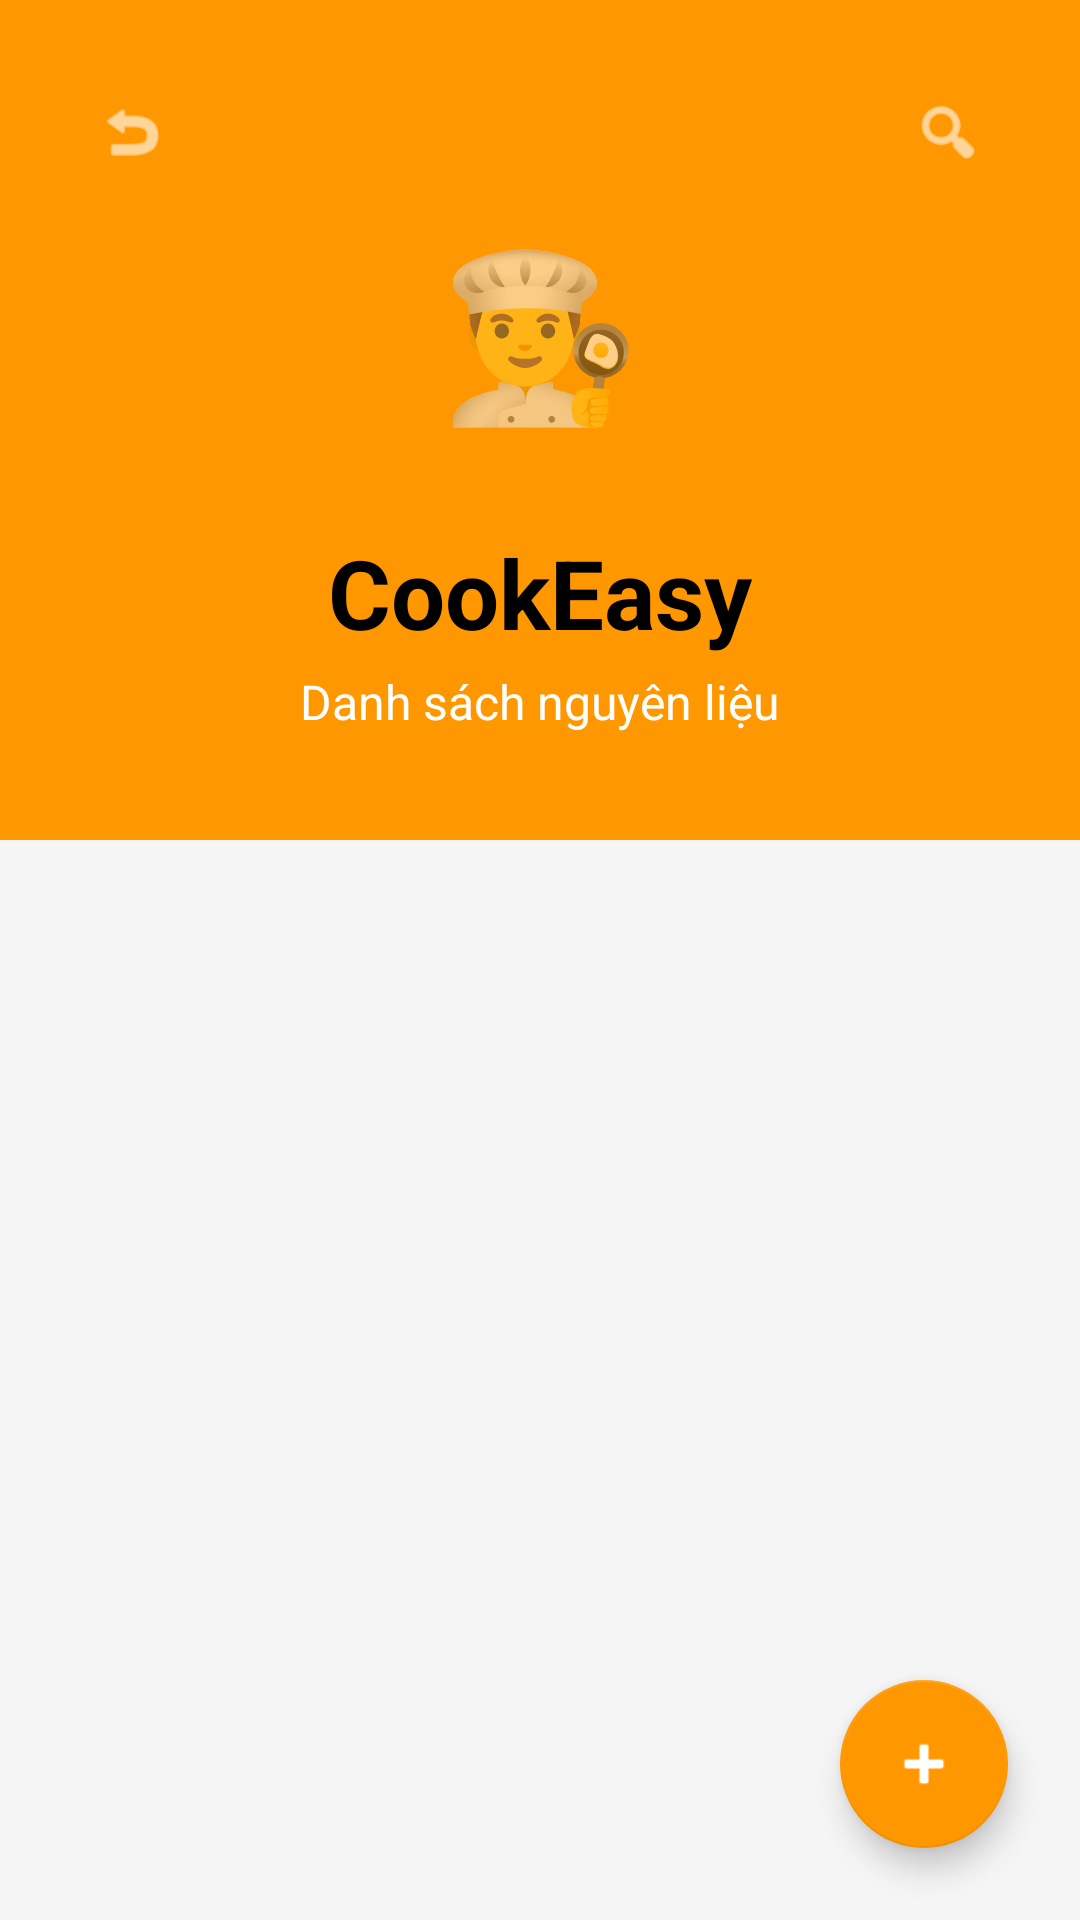

Android layout source for this screen:
<!-- AndroidManifest.xml: application theme Theme.CookEasy_LHD_113_T7 -->
<!-- res/layout/man_hinh_danh_sach_nguyen_lieu.xml -->
<?xml version="1.0" encoding="utf-8"?>
<RelativeLayout xmlns:android="http://schemas.android.com/apk/res/android"
    xmlns:app="http://schemas.android.com/apk/res-auto"
    android:layout_width="match_parent"
    android:layout_height="match_parent"
    android:background="#F5F5F5">

    
    <RelativeLayout
        android:id="@+id/header"
        android:layout_width="match_parent"
        android:layout_height="280dp"
        android:background="#FF9800"
        android:padding="20dp">

        
        <ImageView
            android:id="@+id/btnBack"
            android:layout_width="48dp"
            android:layout_height="48dp"
            android:layout_alignParentStart="true"
            android:src="@android:drawable/ic_menu_revert"
            app:tint="#FFFFFF"
            android:padding="12dp"
            android:clickable="true"
            android:focusable="true" />

        <ImageView
            android:id="@+id/btnSearch"
            android:layout_width="48dp"
            android:layout_height="48dp"
            android:layout_alignParentEnd="true"
            android:src="@android:drawable/ic_menu_search"
            app:tint="#FFFFFF"
            android:padding="12dp"
            android:clickable="true"
            android:focusable="true" />

        <TextView
            android:id="@+id/ivLogo"
            android:layout_width="100dp"
            android:layout_height="100dp"
            android:layout_centerHorizontal="true"
            android:layout_marginTop="40dp"
            android:gravity="center"
            android:text="👨‍🍳"
            android:textSize="54sp"
            android:background="@drawable/circle_white_bg"
            android:contentDescription="Logo" />

        <TextView
            android:id="@+id/tvAppName"
            android:layout_width="wrap_content"
            android:layout_height="wrap_content"
            android:layout_below="@id/ivLogo"
            android:layout_centerHorizontal="true"
            android:layout_marginTop="16dp"
            android:text="CookEasy"
            android:textColor="#000000"
            android:textSize="32sp"
            android:textStyle="bold" />

        <TextView
            android:layout_width="wrap_content"
            android:layout_height="wrap_content"
            android:layout_below="@id/tvAppName"
            android:layout_centerHorizontal="true"
            android:layout_marginTop="4dp"
            android:text="Danh sách nguyên liệu"
            android:textColor="#FFFFFF"
            android:textSize="16sp" />
    </RelativeLayout>

    
    <androidx.recyclerview.widget.RecyclerView
        android:id="@+id/rvNguyenLieu"
        android:layout_width="match_parent"
        android:layout_height="match_parent"
        android:layout_below="@id/header"
        android:padding="16dp"
        android:clipToPadding="false" />

    
    <com.google.android.material.floatingactionbutton.FloatingActionButton
        android:id="@+id/fabAdd"
        android:layout_width="wrap_content"
        android:layout_height="wrap_content"
        android:layout_alignParentEnd="true"
        android:layout_alignParentBottom="true"
        android:layout_margin="24dp"
        android:src="@android:drawable/ic_input_add"
        app:tint="#FFFFFF"
        app:backgroundTint="#FF9800"
        android:clickable="true"
        android:focusable="true" />
</RelativeLayout>
<!-- resources referenced by this layout -->
<resources>
  <style name="Theme.CookEasy_LHD_113_T7" parent="Theme.MaterialComponents.DayNight.NoActionBar">
          
          <item name="colorPrimary">@color/purple_500</item>
          <item name="colorPrimaryVariant">@color/purple_700</item>
          <item name="colorOnPrimary">@color/white</item>
          
      </style>
  <!-- not gathered from this repository: default colours our renderer supplied (Android Studio template values) -->
  <color name="purple_500">#FF6200EE</color>
  <color name="purple_700">#FF3700B3</color>
  <color name="white">#FFFFFFFF</color>
</resources>
